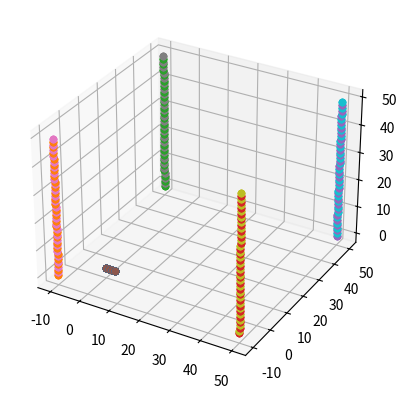

Python code for this plot:
# 6/11/21
import matplotlib.pyplot as plt
import numpy as np
import math as m

#
# hitbox detection attempt 1
#



def Rxyz_helper(V):
  x = V[0]
  y = V[1]
  z = V[2]
  # theta relative to axis
  ax = m.atan2(m.sqrt(y**2+z**2), x);
  ay = m.atan2(m.sqrt(z**2+x**2), y);
  az = m.atan2(m.sqrt(x**2+y**2), z);
  return np.array([ax,ay,az])

def Rxyz(V):
  x = V[0]
  y = V[1]
  z = V[2]
  if x == 0:
    x += 1
  x_hat = Rxyz_helper(np.array([0,y,z]))[0]
  
  y_hat = Rxyz_helper(np.array([x,0,z]))[0]
  if z > 0:
    y_hat = -y_hat
  z_hat = Rxyz_helper(np.array([x,y,0]))[0]
  if y < 0:
    z_hat = -z_hat
  if x < 0:
    z_hat = -m.fabs(z_hat-m.pi)
  return np.array([x_hat,y_hat,z_hat])


def Rx(theta):
  return np.matrix([[ 1, 0           , 0           ],
                   [ 0, m.cos(theta),-m.sin(theta)],
                   [ 0, m.sin(theta), m.cos(theta)]])
  
def Ry(theta):
  return np.matrix([[ m.cos(theta), 0, m.sin(theta)],
                   [ 0           , 1, 0           ],
                   [-m.sin(theta), 0, m.cos(theta)]])
  
def Rz(theta):
  return np.matrix([[ m.cos(theta), -m.sin(theta), 0 ],
                   [ m.sin(theta), m.cos(theta) , 0 ],
                   [ 0           , 0            , 1 ]])


def rotate_matrix(v):
  phi = v[0]
  theta = v[1]
  psi = v[2]
  return Rz(psi) * Ry(theta) * Rx(phi)




def normalize(v, tolerance=0.00001):
    mag2 = sum(n * n for n in v)
    if abs(mag2 - 1.0) > tolerance:
        mag = m.sqrt(mag2)
        v = tuple(n / mag for n in v)
    return v

def q_mult(q1, q2):
    w1, x1, y1, z1 = q1
    w2, x2, y2, z2 = q2
    w = w1*w2 - x1*x2 - y1*y2 - z1*z2
    x = w1*x2 + x1*w2 + y1*z2 - z1*y2
    y = w1*y2 + y1*w2 + z1*x2 - x1*z2
    z = w1*z2 + z1*w2 + x1*y2 - y1*x2
    return w, x, y, z

def q_conjugate(q):
    w, x, y, z = q
    return (w, -x, -y, -z)

def qv_mult(q1, v1):
    q2 = (0.0,) + v1
    return q_mult(q_mult(q1, q2), q_conjugate(q1))[1:]

def axisangle_to_q(v, theta):
    v = normalize(v)
    x, y, z = v
    theta /= 2
    w = m.cos(theta)
    x = x * m.sin(theta)
    y = y * m.sin(theta)
    z = z * m.sin(theta)
    return w, x, y, z

#r_x = axisangle_to_q((1, 0, 0), m.pi/2)
#r_y = axisangle_to_q((0, 1, 0), m.pi/2)
#r_z = axisangle_to_q((0, 0, 1), m.pi/2)

#v = qv_mult(r_x, (1,2,1))
#v = qv_mult(r_y, v)
#v = qv_mult(r_z, v)

#right = (1,2,3)
#forward = np.cross(right, np.array([0,1,0]))
#up = qv_mult(axisangle_to_q(forward, m.pi/2), right)


def rotation_matrix(v):
    #/* Find cosφ and sinφ */
    c1 = m.sqrt(v[0]**2 + v[1]**2);
    s1 = v[2];
    #/* Find cosθ and sinθ; if gimbal lock, choose (1,0) arbitrarily */
    #float c2 = c1 ? v1.x / c1 : 1.0;
    #float s2 = c1 ? v1.y / c1 : 0.0;
    
    if c1 != 0: 
      c2 = v[0] / c1
    else:
      c2 = 1.0

    if c1 != 0:
      s2 = v[1] / c1
    else:
      s2 = 0.0

    return np.array([[v[0], -s2, -s1*c2,  0],
                     [v[1],  c2, -s1*s2,  0],
                     [v[2],   0,     c1,  0],
                     [   0,   0,      0,  1]])


def matrix4x4(x, y, z, u, v, w):
    
    T = np.array([[1,0,0,x],
                  [0,1,0,y],
                  [0,0,1,z],
                  [0,0,0,1]])
    
    
    uvw_norm = normalize((u,v,w))
    u = uvw_norm[0]
    v = uvw_norm[1]
    w = uvw_norm[2]
    
    '''
    # right(front): accelration vector(u, v, w)
    # forward: perpendicular to r and paralell to y axis
    # up: right rotated 90 degrees from axis forward
    r = (u,v,w)
    f = np.cross(r, np.array([0,1,0]))
    u = qv_mult(axisangle_to_q(f, m.pi/2), r)
    
    R = np.array([[r[0],u[0],f[0],0],
                  [r[1],u[1],f[1],0],
                  [r[2],u[2],f[2],0],
                  [0,0,0,1]])
    '''
    
    R = rotation_matrix(np.array([u,v,w]))
    
    xyz_norm = normalize((x,y,z))
    x = xyz_norm[0]
    y = xyz_norm[1]
    z = xyz_norm[2]
    S = np.array([[1,0,0,0],
                  [0,1,0,0],
                  [0,0,1,0],
                  [0,0,0,1]])
    
    M = T * R * S
    return M

# Does the Line (L1, L2) intersect the Box?
def is_line_in_box( m_M, m_Extent, L1, L2 ):

  # Put line in box space
  MInv = np.linalg.inv(m_M)
  LB1 = np.matmul(MInv, L1)
  LB2 = np.matmul(MInv, L2)
  # Get line midpoint and extent
  LMid = (LB1+LB2)*0.5
  L = (LB1-LMid)
  LExt = np.array([ abs(L[0]), abs(L[1]), abs(L[2]) ])
  
  # Use Separating Axis Test
  # Separation vector from box center to line center is LMid, since the line is in box space
  if ( abs( LMid[0] ) > m_Extent[0] + LExt[0] ): return False;
  if ( abs( LMid[1] ) > m_Extent[1] + LExt[1] ): return False;
  if ( abs( LMid[2] ) > m_Extent[2] + LExt[2] ): return False;
  # Crossproducts of line and each axis
    
  if ( abs( LMid[1] * L[2] - LMid[2] * L[1])  >  (m_Extent[1] * LExt[2] + m_Extent[2] * LExt[1]) ): return False;
  if ( abs( LMid[0] * L[2] - LMid[2] * L[0])  >  (m_Extent[0] * LExt[2] + m_Extent[2] * LExt[0]) ): return False;
  if ( abs( LMid[0] * L[1] - LMid[1] * L[0])  >  (m_Extent[0] * LExt[1] + m_Extent[1] * LExt[0]) ): return False;
  # No separating axis, the line intersects
  return True;


def AABB_LineSegmentOverlap( m_M, m_Extent, L1, L2 ):

  MInv = np.linalg.inv(m_M)
  LB1 = np.matmul(MInv, L1)
  LB2 = np.matmul(MInv, L2)
  # Get line midpoint and extent
  LMid = (LB1+LB2)*0.5
  L = (LB1-LMid)    

  T = LMid
  E = m_Extent
  #hl*l = LExt
  l = L

  '''
  VECTOR& l, #line direction
  VECTOR& mid, #midpoint of the line
  # segment
  SCALAR hl, #segment half-length
  AABB& b #box

  VECTOR T = b.P - mid;
  '''

  #do any of the principal axes
  #form a separating axis?
  if( abs(T[0]) > E[0] + abs(l[0]) ): return False;
  if( abs(T[1]) > E[1] + abs(l[1]) ): return False;
  if( abs(T[2]) > E[2] + abs(l[2]) ): return False;
  '''
  if( abs(T[0]) > E[0] + hl*abs(l[0]) ): return False;
  if( abs(T[1]) > E[1] + hl*abs(l[1]) ): return False;
  if( abs(T[2]) > E[2] + hl*abs(l[2]) ): return False;
  '''
  # > scalar r
  if( abs(T[1]*l[2] - T[2]*l[1]) > E[1]*abs(l[2]) + E[2]*abs(l[1]) ): return False;
  if( abs(T[2]*l[0] - T[0]*l[2]) > E[0]*abs(l[2]) + E[2]*abs(l[0]) ): return False;
  if( abs(T[0]*l[1] - T[1]*l[0]) > E[0]*abs(l[1]) + E[1]*abs(l[0]) ): return False;

  return True;

'''

def GetIntersection( float fDst1, float fDst2, CVec3 P1, CVec3 P2, CVec3 &Hit):
  if ( (fDst1 * fDst2) >= 0.0f) return 0;
  if ( fDst1 == fDst2) return 0; 
  Hit = P1 + (P2-P1) * ( -fDst1/(fDst2-fDst1) );
  return 1;


def InBox( CVec3 Hit, CVec3 B1, CVec3 B2, const int Axis):
  if ( Axis==1 && Hit.z > B1.z && Hit.z < B2.z && Hit.y > B1.y && Hit.y < B2.y) return 1;
  if ( Axis==2 && Hit.z > B1.z && Hit.z < B2.z && Hit.x > B1.x && Hit.x < B2.x) return 1;
  if ( Axis==3 && Hit.x > B1.x && Hit.x < B2.x && Hit.y > B1.y && Hit.y < B2.y) return 1;
  return 0;

#// returns true if line (L1, L2) intersects with the box (B1, B2)
#// returns intersection point in Hit
def CheckLineBox( CVec3 B1, CVec3 B2, CVec3 L1, CVec3 L2, CVec3 &Hit):
  if (L2.x < B1.x && L1.x < B1.x) return false;
  if (L2.x > B2.x && L1.x > B2.x) return false;
  if (L2.y < B1.y && L1.y < B1.y) return false;
  if (L2.y > B2.y && L1.y > B2.y) return false;
  if (L2.z < B1.z && L1.z < B1.z) return false;
  if (L2.z > B2.z && L1.z > B2.z) return false;
  if (L1.x > B1.x && L1.x < B2.x &&
      L1.y > B1.y && L1.y < B2.y &&
      L1.z > B1.z && L1.z < B2.z) 
      {Hit = L1; 
      return true;}
  if ( (GetIntersection( L1.x-B1.x, L2.x-B1.x, L1, L2, Hit) && InBox( Hit, B1, B2, 1 ))
    || (GetIntersection( L1.y-B1.y, L2.y-B1.y, L1, L2, Hit) && InBox( Hit, B1, B2, 2 )) 
    || (GetIntersection( L1.z-B1.z, L2.z-B1.z, L1, L2, Hit) && InBox( Hit, B1, B2, 3 )) 
    || (GetIntersection( L1.x-B2.x, L2.x-B2.x, L1, L2, Hit) && InBox( Hit, B1, B2, 1 )) 
    || (GetIntersection( L1.y-B2.y, L2.y-B2.y, L1, L2, Hit) && InBox( Hit, B1, B2, 2 )) 
    || (GetIntersection( L1.z-B2.z, L2.z-B2.z, L1, L2, Hit) && InBox( Hit, B1, B2, 3 )))
    return true;

  return false;
'''

def Translate(m, Test):
  m[0][3] += Test[0] * m[0][0] + Test[1] * m[0][1] + Test[2] * m[0][2]; 
  m[1][3] += Test[0] * m[1][0] + Test[1] * m[1][1] + Test[2] * m[1][2];
  m[2][3] += Test[0] * m[2][0] + Test[1] * m[2][1] + Test[2] * m[2][2];
  m[3][3] += Test[0] * m[3][0] + Test[1] * m[3][1] + Test[2] * m[3][2];
  return(m)


# TODO
# 
# tests not accurate
#
def tests():
    
  BL = np.array([  0,  0,  0, 1])
  BH = np.array([500,100,100, 1])
  
  m_M = matrix4x4(1200, 1500, 1100, 1100,200,400)

  t = (BH + BL) * 0.5
  m_M = Translate(m_M, t)
  
  '''
  #translate m by t
  m_M = np.matmul(np.array([[1,0,0,t[0]],
                            [0,1,0,t[1]],
                            [0,0,1,t[2]],
                            [0,0,0,1]]), m_M)
  '''

  m_Extent = (BH - BL) / 2.0;

  x = 50
  y = 50
  z = 50
  
  fig = plt.figure()
  ax = fig.add_subplot(111, projection='3d')
  
  for i in range(x):
      for j in range(y):
          for k in range(z):
              #print(i,j)
              if is_line_in_box( m_M, m_Extent, np.array([i*100,j*100,k,0]), np.array([(i*100)+100,(j*100),k,1])): 
              #if AABB_LineSegmentOverlap( m_M, m_Extent, np.array([i*100,j*100,k,0]), np.array([(i*100)+100,(j*100),k,1])): 
                  ax.scatter(i,j, 0)
                  ax.scatter(-10,-10, k)
                  ax.scatter(-10,50, k)
                  ax.scatter(50,-10, k)
                  ax.scatter(50,50, k)
                  print(i,j,k)
                
  plt.show()

tests()














